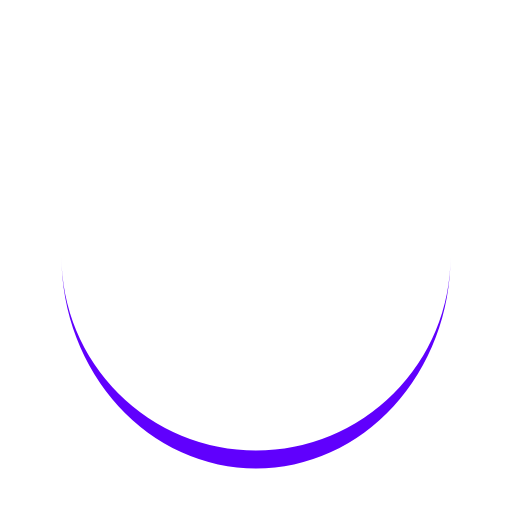
t = 0.00 s
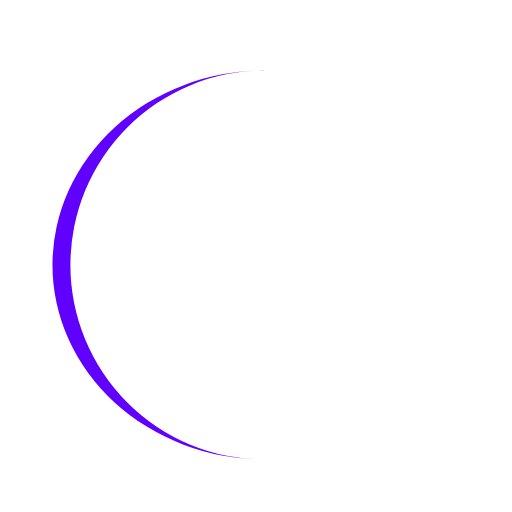
t = 0.21 s
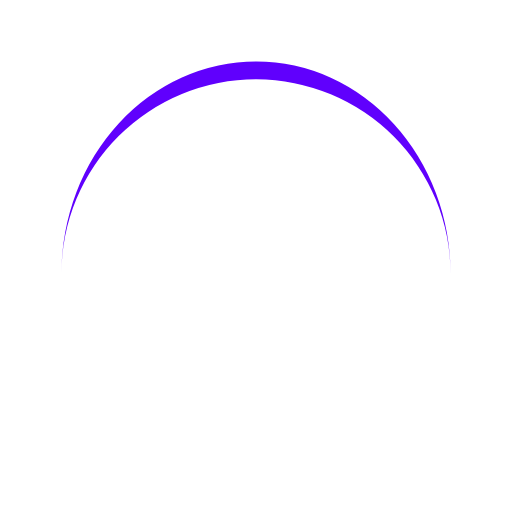
t = 0.42 s
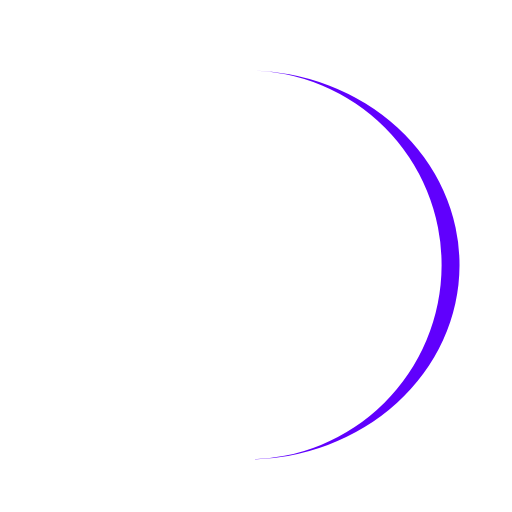
t = 0.64 s

The animated SVG that drew these frames (rendered in a browser with its animation timeline set to each time). Animation: 1 SMIL element (animateTransform=1); one cycle of 0.85 s, repeats indefinitely.

<?xml version="1.0" encoding="utf-8"?>
<svg xmlns="http://www.w3.org/2000/svg" xmlns:xlink="http://www.w3.org/1999/xlink" style="margin: auto; background-image: none; display: block; shape-rendering: auto; background-position: initial initial; background-repeat: initial initial;" width="207px" height="207px" viewBox="0 0 100 100" preserveAspectRatio="xMidYMid">
<path d="M12 50A38 38 0 0 0 88 50A38 41.5 0 0 1 12 50" fill="#6000fd" stroke="none">
  <animateTransform attributeName="transform" type="rotate" dur="0.8474576271186441s" repeatCount="indefinite" keyTimes="0;1" values="0 50 51.75;360 50 51.75"></animateTransform>
</path>
<!-- [ldio] generated by https://loading.io/ --></svg>
